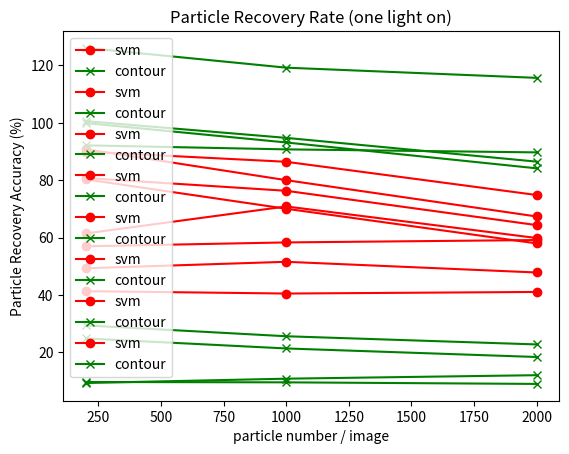

This chart was generated by the following Python code:
import numpy as np
import matplotlib.pyplot as plt

particle_density = np.array([200,1000,2000])

svm_accu_fls = np.array([8.025e-01,7.002500000000000391e-01,5.794999999999999041e-01])*100
cnt_accu_fls= np.array([2.4858e-01,2.137499999999999956e-01,1.839999999999999969e-01])*100

accu_diff_fls = np.mean(svm_accu_fls - cnt_accu_fls)
print("accu_diff_fls is ",accu_diff_fls)

num_svm_fls = np.array([1.815e+02,7.997500000000000000e+02,1.346500000000000000e+03])/particle_density*100
num_cnt_fls = np.array([1.997e+02,9.310000000000000000e+02,1.682000000000000000e+03])/particle_density*100

plt.plot(particle_density,svm_accu_fls,c='r',marker = 'o',label='svm')
plt.plot(particle_density,cnt_accu_fls,c='g',marker = 'x',label='contour')
plt.xlabel('particle number / image')
plt.ylabel('Particle Identification Accuracy (%)')
plt.title('Accuracy comparison (four lights on)')
plt.legend()
plt.show()

plt.plot(particle_density,num_svm_fls,c='r',marker = 'o',label='svm')
plt.plot(particle_density,num_cnt_fls,c='g',marker = 'x',label='contour')
plt.xlabel('particle number / image')
plt.ylabel('Particle Recovery Accuracy (%)')
plt.title('Particle Recovery Rate (four lights on)')
plt.legend()
plt.show()
#------------------------------------

svm_accu_tls = np.array([8.072500000000000231e-01,7.627500000000000391e-01,6.432499999999999885e-01])*100
cnt_accu_tls= np.array([2.940149061720555013e-01,2.562499999999999778e-01,2.277500000000000080e-01])*100

accu_diff_tls = np.mean(svm_accu_tls - cnt_accu_tls)
print("accu_diff_tls is ",accu_diff_tls)

num_svm_tls = np.array([1.798000000000000114e+02,8.637500000000000000e+02,1.496000000000000000e+03])/particle_density*100
num_cnt_tls = np.array([2.010500000000000114e+02,9.470000000000000000e+02,1.728500000000000000e+03])/particle_density*100

plt.plot(particle_density,svm_accu_tls,c='r',marker = 'o',label='svm')
plt.plot(particle_density,cnt_accu_tls,c='g',marker = 'x',label='contour')
plt.xlabel('particle number / image')
plt.ylabel('Particle Identification Accuracy (%)')
plt.title('Accuracy comparison (three lights on)')
plt.legend()
plt.show()

plt.plot(particle_density,num_svm_tls,c='r',marker = 'o',label='svm')
plt.plot(particle_density,num_cnt_tls,c='g',marker = 'x',label='contour')
plt.xlabel('particle number / image')
plt.ylabel('Particle Recovery Accuracy (%)')
plt.title('Particle Recovery Rate (three lights on)')
plt.legend()
plt.show()

#------------------------------------
svm_accu_twls = np.array([4.930000000000000493e-01,5.155000000000000693e-01,4.782499999999999529e-01])*100
cnt_accu_twls= np.array([9.347165449357910938e-02,1.084911085646379642e-01,1.206613203056945138e-01])*100

accu_diff_twls = np.mean(svm_accu_twls - cnt_accu_twls)
print("accu_diff_twls is ",accu_diff_twls)

num_svm_twls = np.array([1.228499999999999943e+02,7.082500000000000000e+02,1.196500000000000000e+03])/particle_density*100
num_cnt_twls = np.array([2.520500000000000114e+02,1.191500000000000000e+03,2.312000000000000000e+03])/particle_density*100

plt.plot(particle_density,svm_accu_twls,c='r',marker = 'o',label='svm')
plt.plot(particle_density,cnt_accu_twls,c='g',marker = 'x',label='contour')
plt.xlabel('particle number / image')
plt.ylabel('Particle Identification Accuracy (%)')
plt.title('Accuracy comparison (two lights on)')
plt.legend()
plt.show()

plt.plot(particle_density,num_svm_twls,c='r',marker = 'o',label='svm')
plt.plot(particle_density,num_cnt_twls,c='g',marker = 'x',label='contour')
plt.xlabel('particle number / image')
plt.ylabel('Particle Recovery Accuracy (%)')
plt.title('Particle Recovery Rate (two lights on)')
plt.legend()
plt.show()

#------------------------------------
svm_accu_onels = np.array([4.132499999999999507e-01,4.049999999999999711e-01,4.104999999999999760e-01])*100
cnt_accu_onels= np.array([9.699978687127025490e-02,9.575000000000000178e-02,9.024999999999999689e-02])*100

accu_diff_onels = np.mean(svm_accu_onels - cnt_accu_onels)
print("accu_diff_onels is ",accu_diff_onels)

num_svm_onels = np.array([1.139000000000000057e+02,5.830000000000000000e+02,1.182500000000000000e+03])/particle_density*100
num_cnt_onels = np.array([1.841999999999999886e+02,9.070000000000000000e+02,1.793000000000000000e+03])/particle_density*100

plt.plot(particle_density,svm_accu_onels,c='r',marker = 'o',label='svm')
plt.plot(particle_density,cnt_accu_onels,c='g',marker = 'x',label='contour')
plt.xlabel('particle number / image')
plt.ylabel('Particle Identification Accuracy (%)')
plt.title('Accuracy comparison (one light on)')
plt.legend()
plt.show()

plt.plot(particle_density,num_svm_onels,c='r',marker = 'o',label='svm')
plt.plot(particle_density,num_cnt_onels,c='g',marker = 'x',label='contour')
plt.xlabel('particle number / image')
plt.ylabel('Particle Recovery Accuracy (%)')
plt.title('Particle Recovery Rate (one light on)')
plt.legend()
plt.show()
